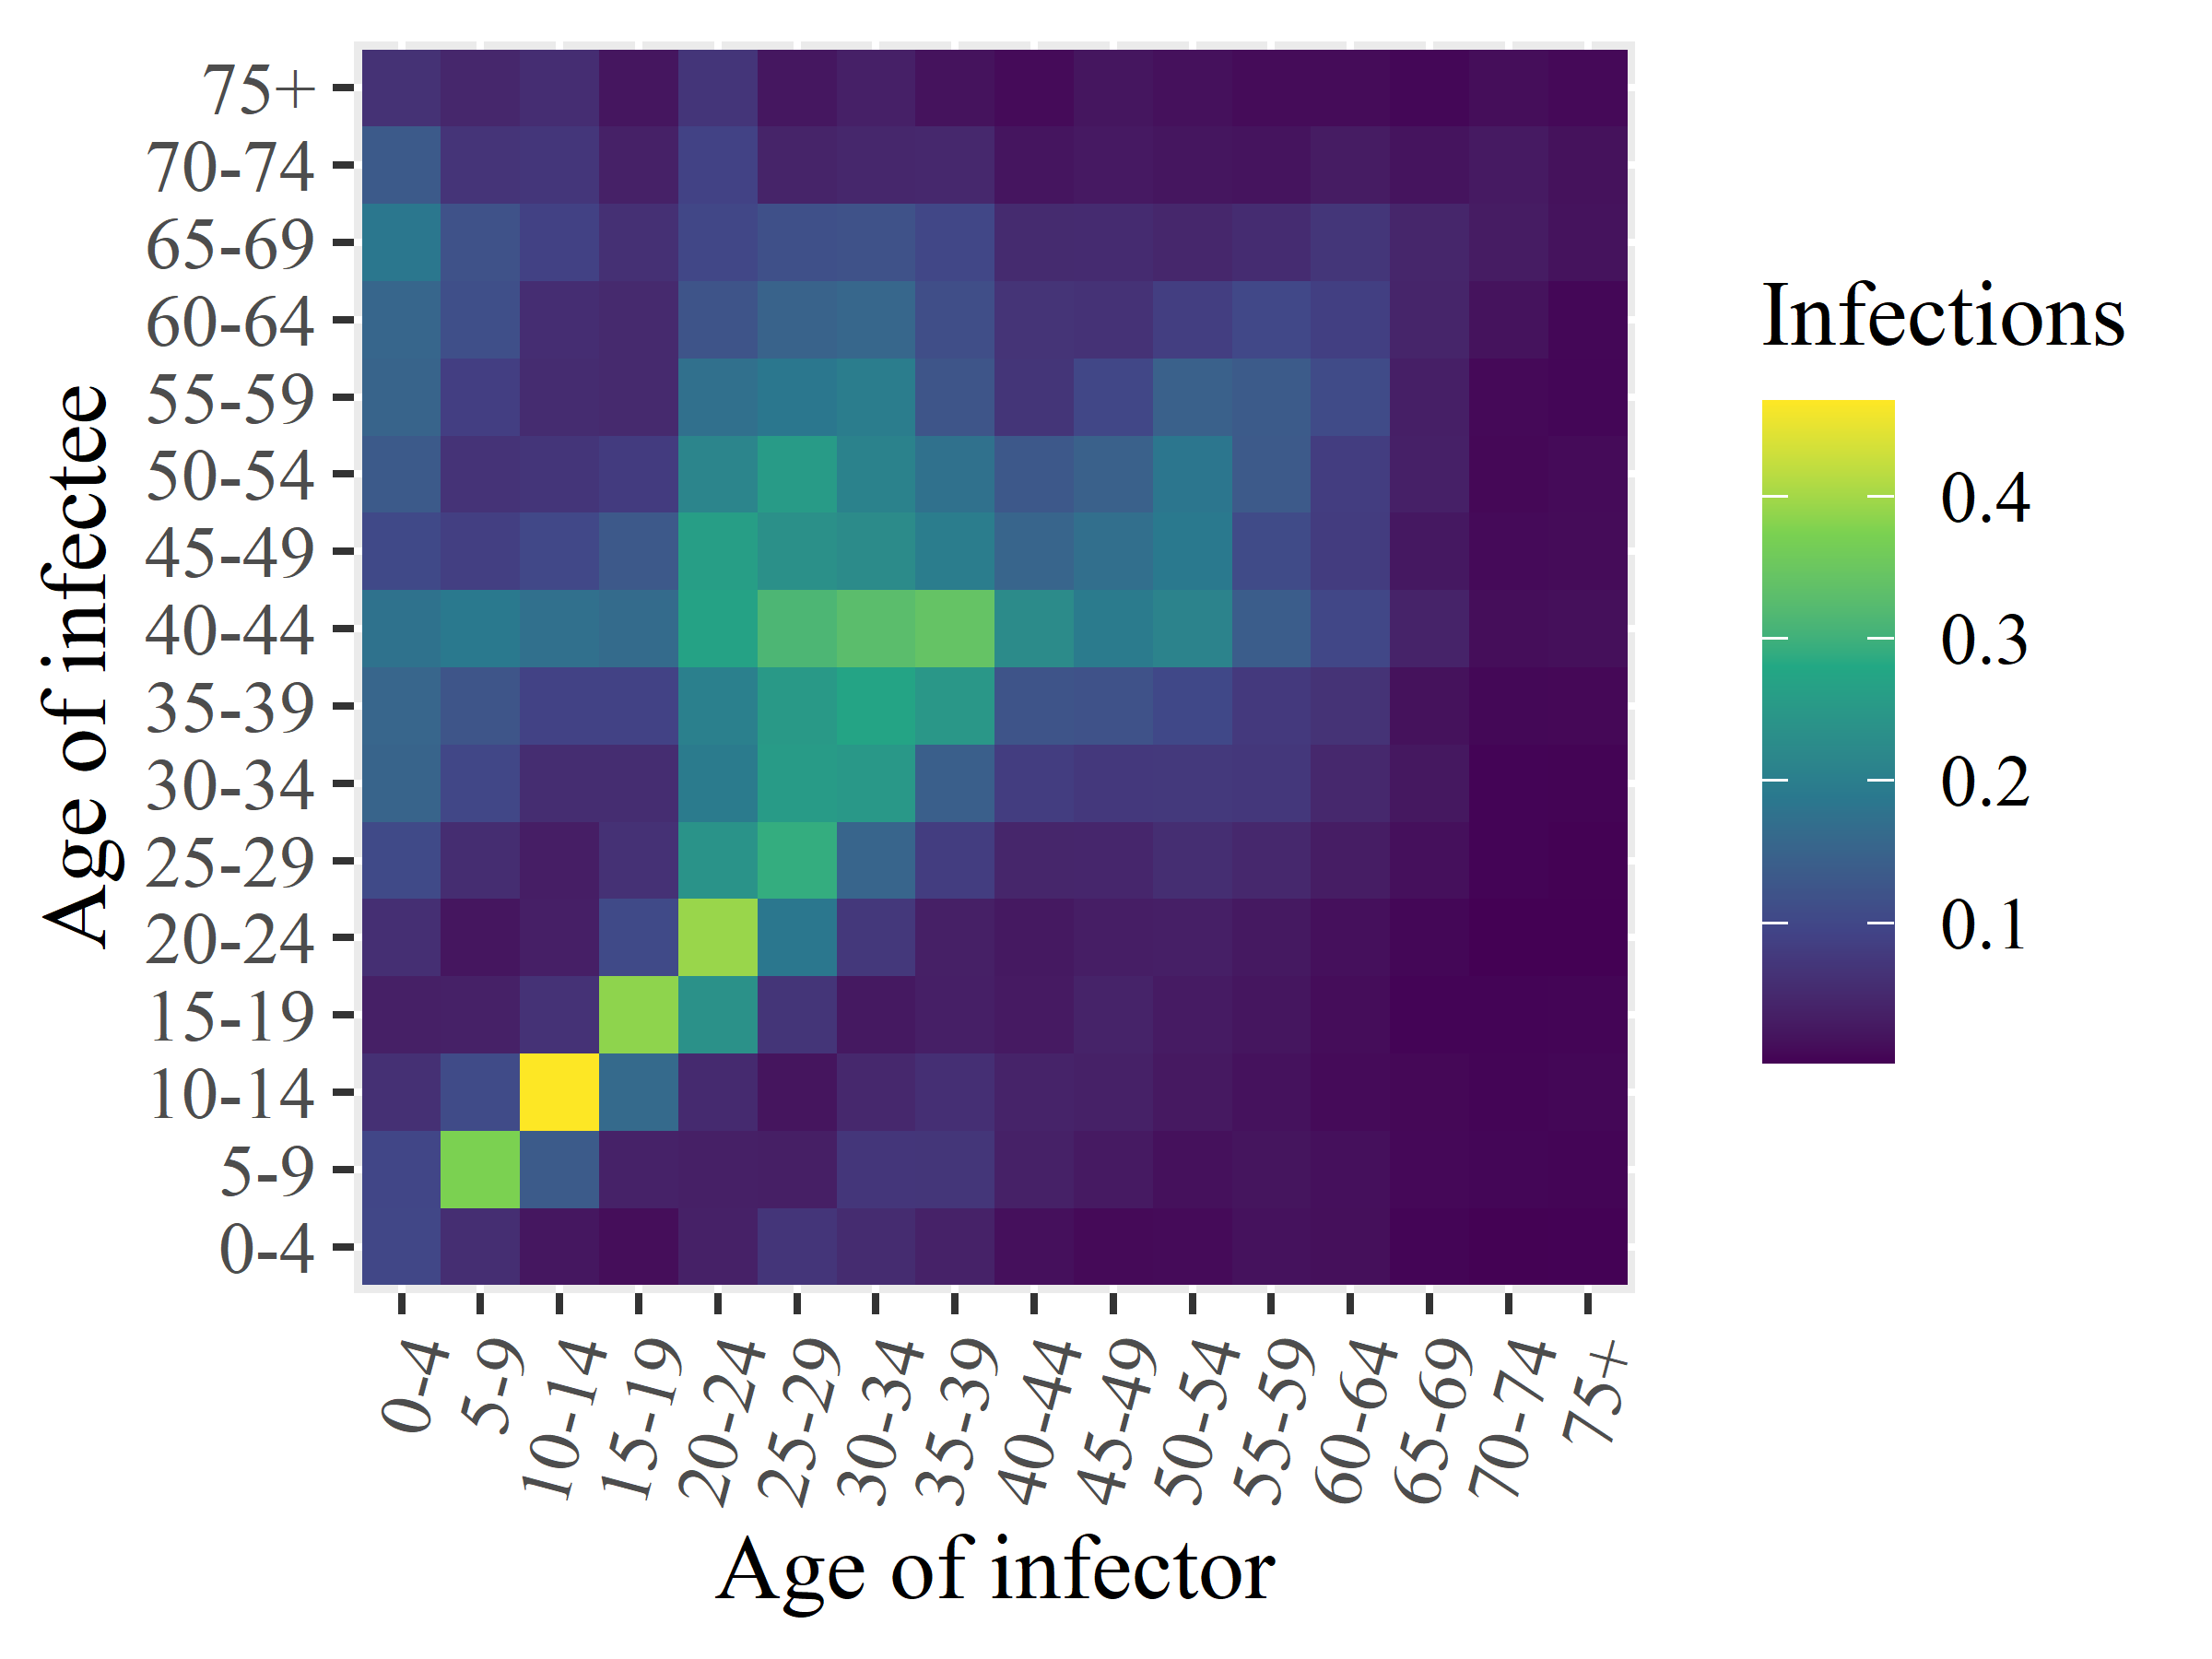

The data file committed next to this chart (first rows):
x1, x2, x3, x4, x5, x6, x7, x8, x9, x10, x11, x12, x13, x14, x15, x16
0.1002, 0.09788, 0.06067, 0.03604, 0.05994, 0.105, 0.151, 0.1545, 0.1778, 0.1036, 0.1333, 0.1517, 0.1548, 0.1866, 0.1338, 0.0637
0.05712, 0.3745, 0.1071, 0.0377, 0.0225, 0.05569, 0.09955, 0.1237, 0.1893, 0.0859, 0.06603, 0.08537, 0.1148, 0.1195, 0.06776, 0.04745
0.02389, 0.136, 0.4669, 0.06406, 0.03467, 0.03309, 0.05624, 0.09162, 0.1739, 0.1017, 0.06992, 0.05442, 0.05703, 0.08944, 0.07134, 0.05666
0.01382, 0.03916, 0.163, 0.3856, 0.1049, 0.06215, 0.05584, 0.09186, 0.1647, 0.131, 0.07996, 0.05109, 0.05084, 0.06123, 0.03761, 0.02315
0.03803, 0.0362, 0.052, 0.237, 0.3928, 0.2416, 0.1943, 0.2034, 0.2702, 0.2626, 0.2131, 0.1736, 0.1224, 0.1005, 0.09193, 0.06981
0.06945, 0.03434, 0.02156, 0.06894, 0.186, 0.2914, 0.2566, 0.2527, 0.3133, 0.235, 0.2563, 0.186, 0.1497, 0.1163, 0.04185, 0.02362
0.05455, 0.07157, 0.0476, 0.02683, 0.07369, 0.1539, 0.2505, 0.2734, 0.3288, 0.2245, 0.2077, 0.1987, 0.1566, 0.12, 0.04658, 0.03654
0.03888, 0.07056, 0.06029, 0.03469, 0.03643, 0.08336, 0.1431, 0.2486, 0.3424, 0.1977, 0.1757, 0.1255, 0.1115, 0.1005, 0.04855, 0.01877
0.0162, 0.03758, 0.04018, 0.02777, 0.02644, 0.04478, 0.08203, 0.1227, 0.2249, 0.1525, 0.1304, 0.06889, 0.06695, 0.0523, 0.02164, 0.01057
0.01002, 0.02853, 0.03759, 0.04094, 0.03284, 0.04576, 0.07505, 0.1185, 0.1936, 0.1707, 0.1453, 0.1005, 0.06482, 0.05351, 0.02726, 0.02231
0.01093, 0.01665, 0.02721, 0.02929, 0.03494, 0.05712, 0.07565, 0.1026, 0.2097, 0.19, 0.1838, 0.1464, 0.0846, 0.04649, 0.02238, 0.01677
0.01791, 0.02128, 0.01806, 0.02253, 0.02625, 0.04853, 0.07326, 0.07664, 0.1391, 0.1067, 0.1329, 0.136, 0.1019, 0.05544, 0.02012, 0.01215
0.01586, 0.01621, 0.01116, 0.01243, 0.01638, 0.03253, 0.04864, 0.06544, 0.09987, 0.08075, 0.08303, 0.107, 0.08604, 0.07066, 0.03003, 0.01164
0.005994, 0.008653, 0.008387, 0.005029, 0.007846, 0.01621, 0.02493, 0.01765, 0.04087, 0.02594, 0.03656, 0.03516, 0.04337, 0.04529, 0.02081, 0.007582
0.00243, 0.006802, 0.005249, 0.004999, 0.001828, 0.005164, 0.005151, 0.007918, 0.01393, 0.0104, 0.008367, 0.008839, 0.01918, 0.03059, 0.02765, 0.01331
0.00317, 0.005345, 0.007393, 0.005449, 0.002141, 0.002649, 0.004296, 0.008124, 0.01541, 0.01187, 0.01094, 0.00674, 0.007065, 0.01878, 0.01768, 0.009592
